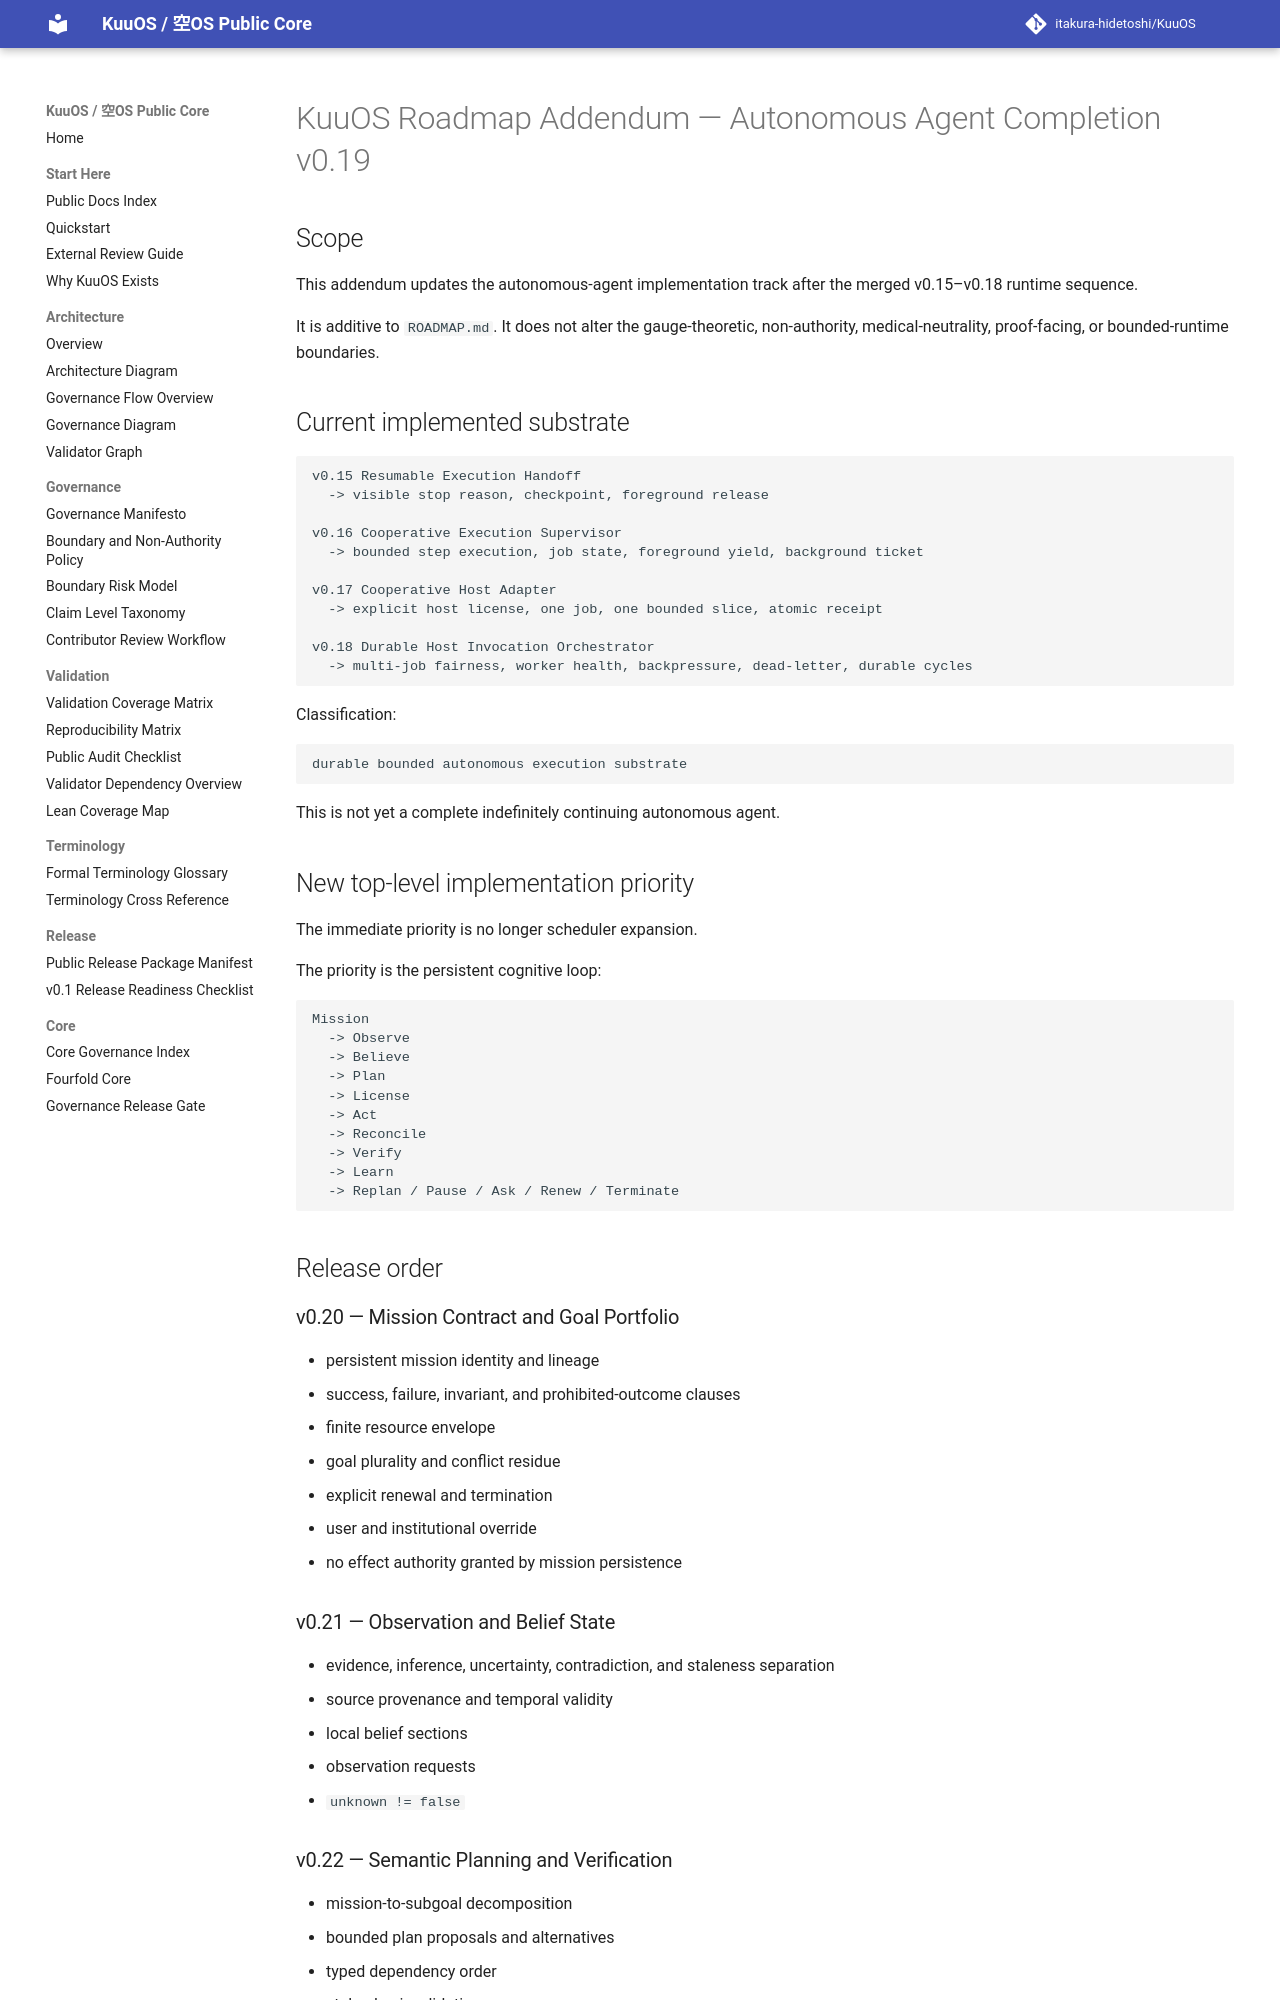

repository: itakura-hidetoshi/KuuOS · page: KUUOS_ROADMAP_AUTONOMOUS_AGENT_ADDENDUM_v0_19/index.html · generator: mkdocs

# KuuOS Roadmap Addendum — Autonomous Agent Completion v0.19

## Scope

This addendum updates the autonomous-agent implementation track after the merged v0.15–v0.18 runtime sequence.

It is additive to `ROADMAP.md`. It does not alter the gauge-theoretic, non-authority, medical-neutrality, proof-facing, or bounded-runtime boundaries.

## Current implemented substrate

```text
v0.15 Resumable Execution Handoff
  -> visible stop reason, checkpoint, foreground release

v0.16 Cooperative Execution Supervisor
  -> bounded step execution, job state, foreground yield, background ticket

v0.17 Cooperative Host Adapter
  -> explicit host license, one job, one bounded slice, atomic receipt

v0.18 Durable Host Invocation Orchestrator
  -> multi-job fairness, worker health, backpressure, dead-letter, durable cycles
```

Classification:

```text
durable bounded autonomous execution substrate
```

This is not yet a complete indefinitely continuing autonomous agent.

## New top-level implementation priority

The immediate priority is no longer scheduler expansion.

The priority is the persistent cognitive loop:

```text
Mission
  -> Observe
  -> Believe
  -> Plan
  -> License
  -> Act
  -> Reconcile
  -> Verify
  -> Learn
  -> Replan / Pause / Ask / Renew / Terminate
```

## Release order

### v0.20 — Mission Contract and Goal Portfolio

- persistent mission identity and lineage
- success, failure, invariant, and prohibited-outcome clauses
- finite resource envelope
- goal plurality and conflict residue
- explicit renewal and termination
- user and institutional override
- no effect authority granted by mission persistence

### v0.21 — Observation and Belief State

- evidence, inference, uncertainty, contradiction, and staleness separation
- source provenance and temporal validity
- local belief sections
- observation requests
- `unknown != false`
